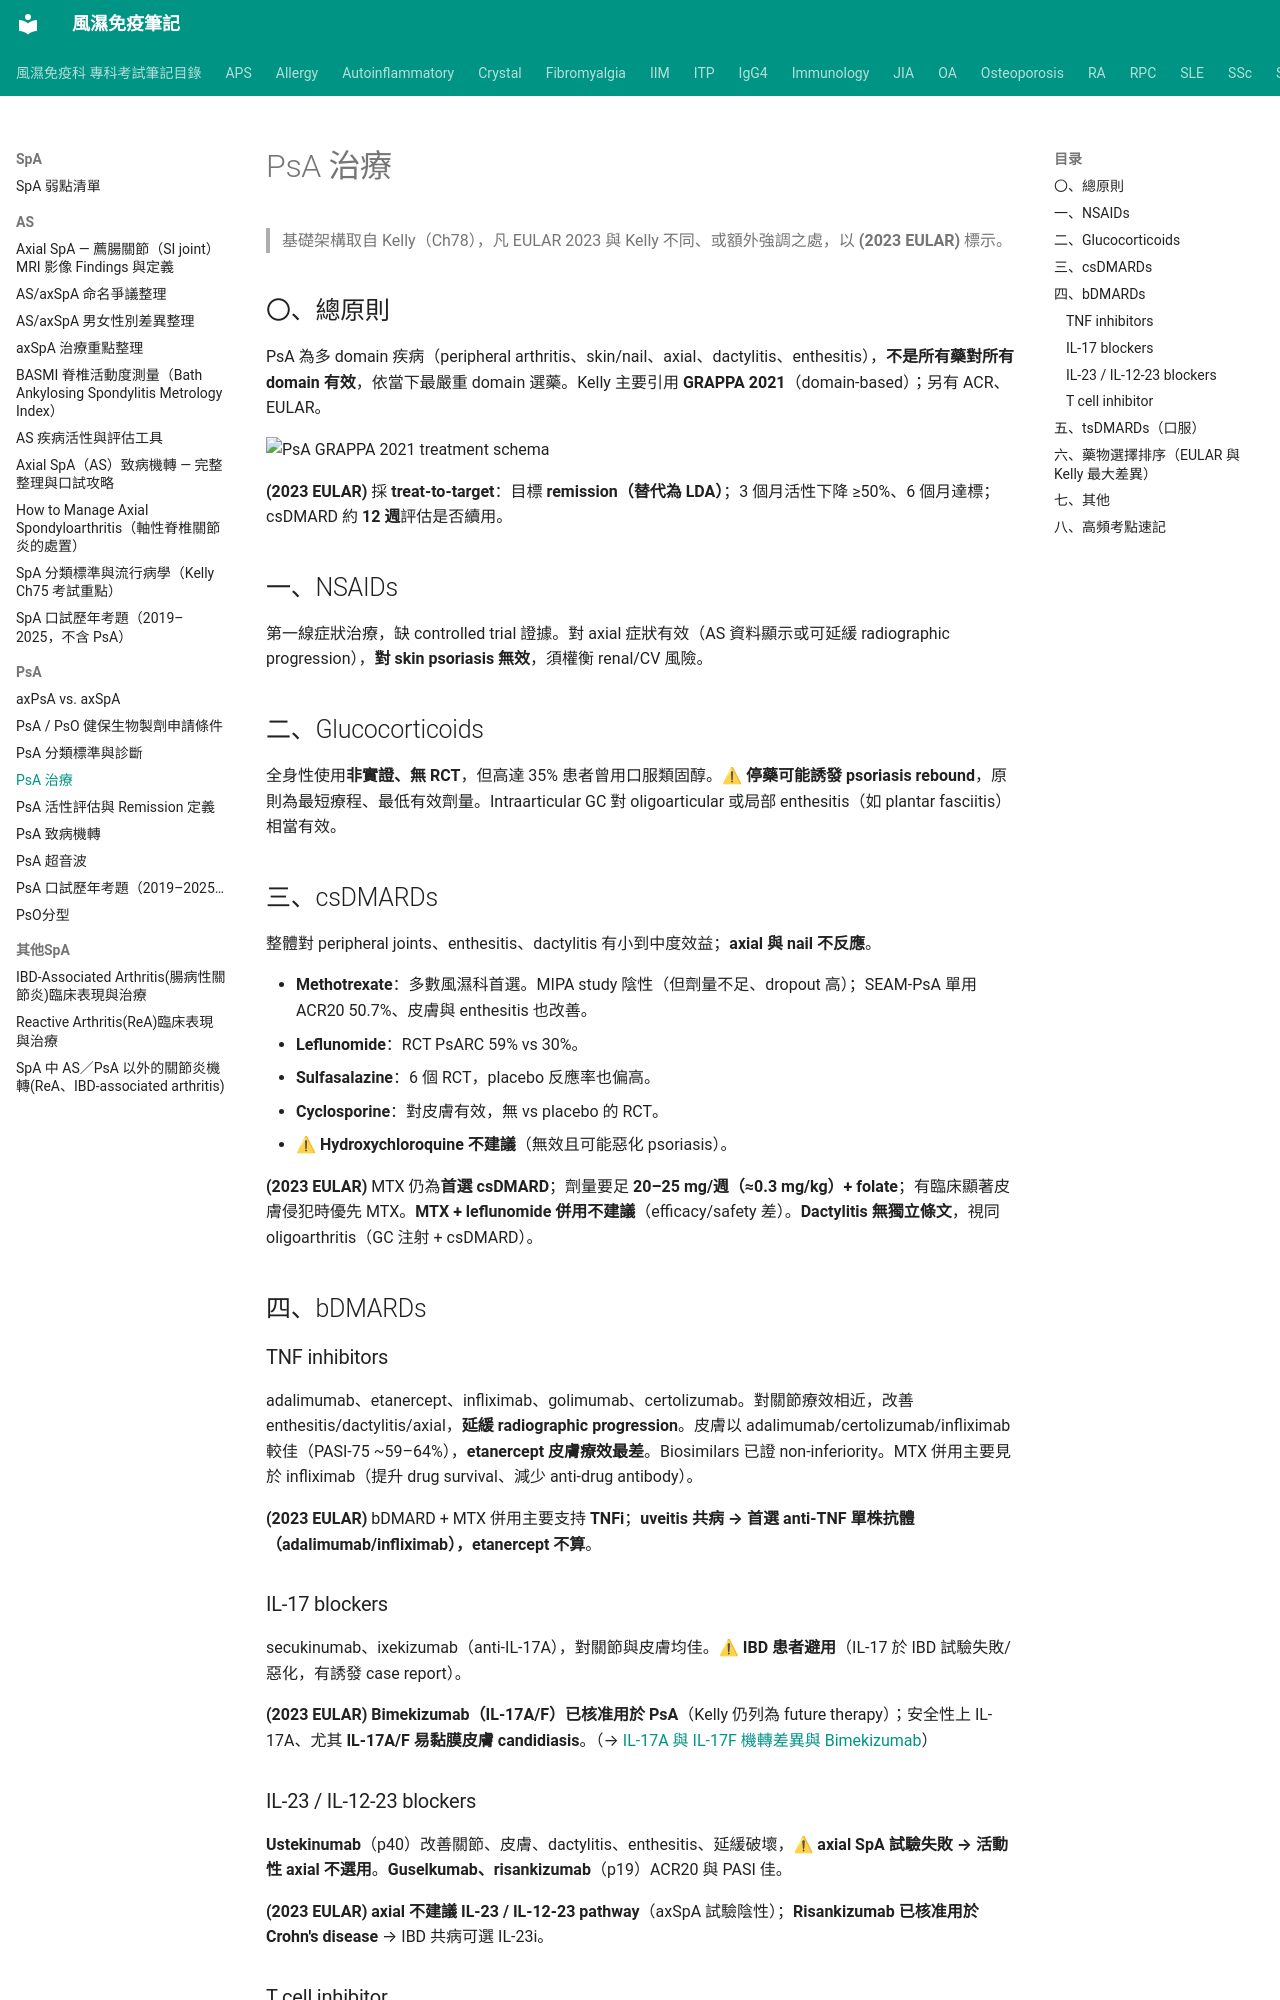

repository: tsaiming1014/rheum-note · page: SpA/PsA/PsA_治療_Kelly_EULAR2023/index.html · generator: mkdocs

# PsA 治療

> 基礎架構取自 Kelly（Ch78），凡 EULAR 2023 與 Kelly 不同、或額外強調之處，以 **(2023 EULAR)** 標示。

## 〇、總原則

PsA 為多 domain 疾病（peripheral arthritis、skin/nail、axial、dactylitis、enthesitis），**不是所有藥對所有 domain 有效**，依當下最嚴重 domain 選藥。Kelly 主要引用 **GRAPPA 2021**（domain-based）；另有 ACR、EULAR。

![PsA GRAPPA 2021 treatment schema](../../images/PsA%20GRAPPA%202021.png)

**(2023 EULAR)** 採 **treat-to-target**：目標 **remission（替代為 LDA）**；3 個月活性下降 ≥50%、6 個月達標；csDMARD 約 **12 週**評估是否續用。

## 一、NSAIDs

第一線症狀治療，缺 controlled trial 證據。對 axial 症狀有效（AS 資料顯示或可延緩 radiographic progression），**對 skin psoriasis 無效**，須權衡 renal/CV 風險。

## 二、Glucocorticoids

全身性使用**非實證、無 RCT**，但高達 35% 患者曾用口服類固醇。⚠ **停藥可能誘發 psoriasis rebound**，原則為最短療程、最低有效劑量。Intraarticular GC 對 oligoarticular 或局部 enthesitis（如 plantar fasciitis）相當有效。

## 三、csDMARDs

整體對 peripheral joints、enthesitis、dactylitis 有小到中度效益；**axial 與 nail 不反應**。

- **Methotrexate**：多數風濕科首選。MIPA study 陰性（但劑量不足、dropout 高）；SEAM-PsA 單用 ACR20 50.7%、皮膚與 enthesitis 也改善。
- **Leflunomide**：RCT PsARC 59% vs 30%。
- **Sulfasalazine**：6 個 RCT，placebo 反應率也偏高。
- **Cyclosporine**：對皮膚有效，無 vs placebo 的 RCT。
- ⚠ **Hydroxychloroquine 不建議**（無效且可能惡化 psoriasis）。

**(2023 EULAR)** MTX 仍為**首選 csDMARD**；劑量要足 **20–25 mg/週（≈0.3 mg/kg）+ folate**；有臨床顯著皮膚侵犯時優先 MTX。**MTX + leflunomide 併用不建議**（efficacy/safety 差）。**Dactylitis 無獨立條文**，視同 oligoarthritis（GC 注射 + csDMARD）。

## 四、bDMARDs

### TNF inhibitors

adalimumab、etanercept、infliximab、golimumab、certolizumab。對關節療效相近，改善 enthesitis/dactylitis/axial，**延緩 radiographic progression**。皮膚以 adalimumab/certolizumab/infliximab 較佳（PASI-75 ~59–64%），**etanercept 皮膚療效最差**。Biosimilars 已證 non-inferiority。MTX 併用主要見於 infliximab（提升 drug survival、減少 anti-drug antibody）。

**(2023 EULAR)** bDMARD + MTX 併用主要支持 **TNFi**；**uveitis 共病 → 首選 anti-TNF 單株抗體（adalimumab/infliximab），etanercept 不算**。

### IL-17 blockers

secukinumab、ixekizumab（anti-IL-17A），對關節與皮膚均佳。⚠ **IBD 患者避用**（IL-17 於 IBD 試驗失敗/惡化，有誘發 case report）。

**(2023 EULAR)** **Bimekizumab（IL-17A/F）已核准用於 PsA**（Kelly 仍列為 future therapy）；安全性上 IL-17A、尤其 **IL-17A/F 易黏膜皮膚 candidiasis**。（→ [IL-17A 與 IL-17F 機轉差異與 Bimekizumab](../../Immunology/PsA_IL17A_F機轉差異.md)）
